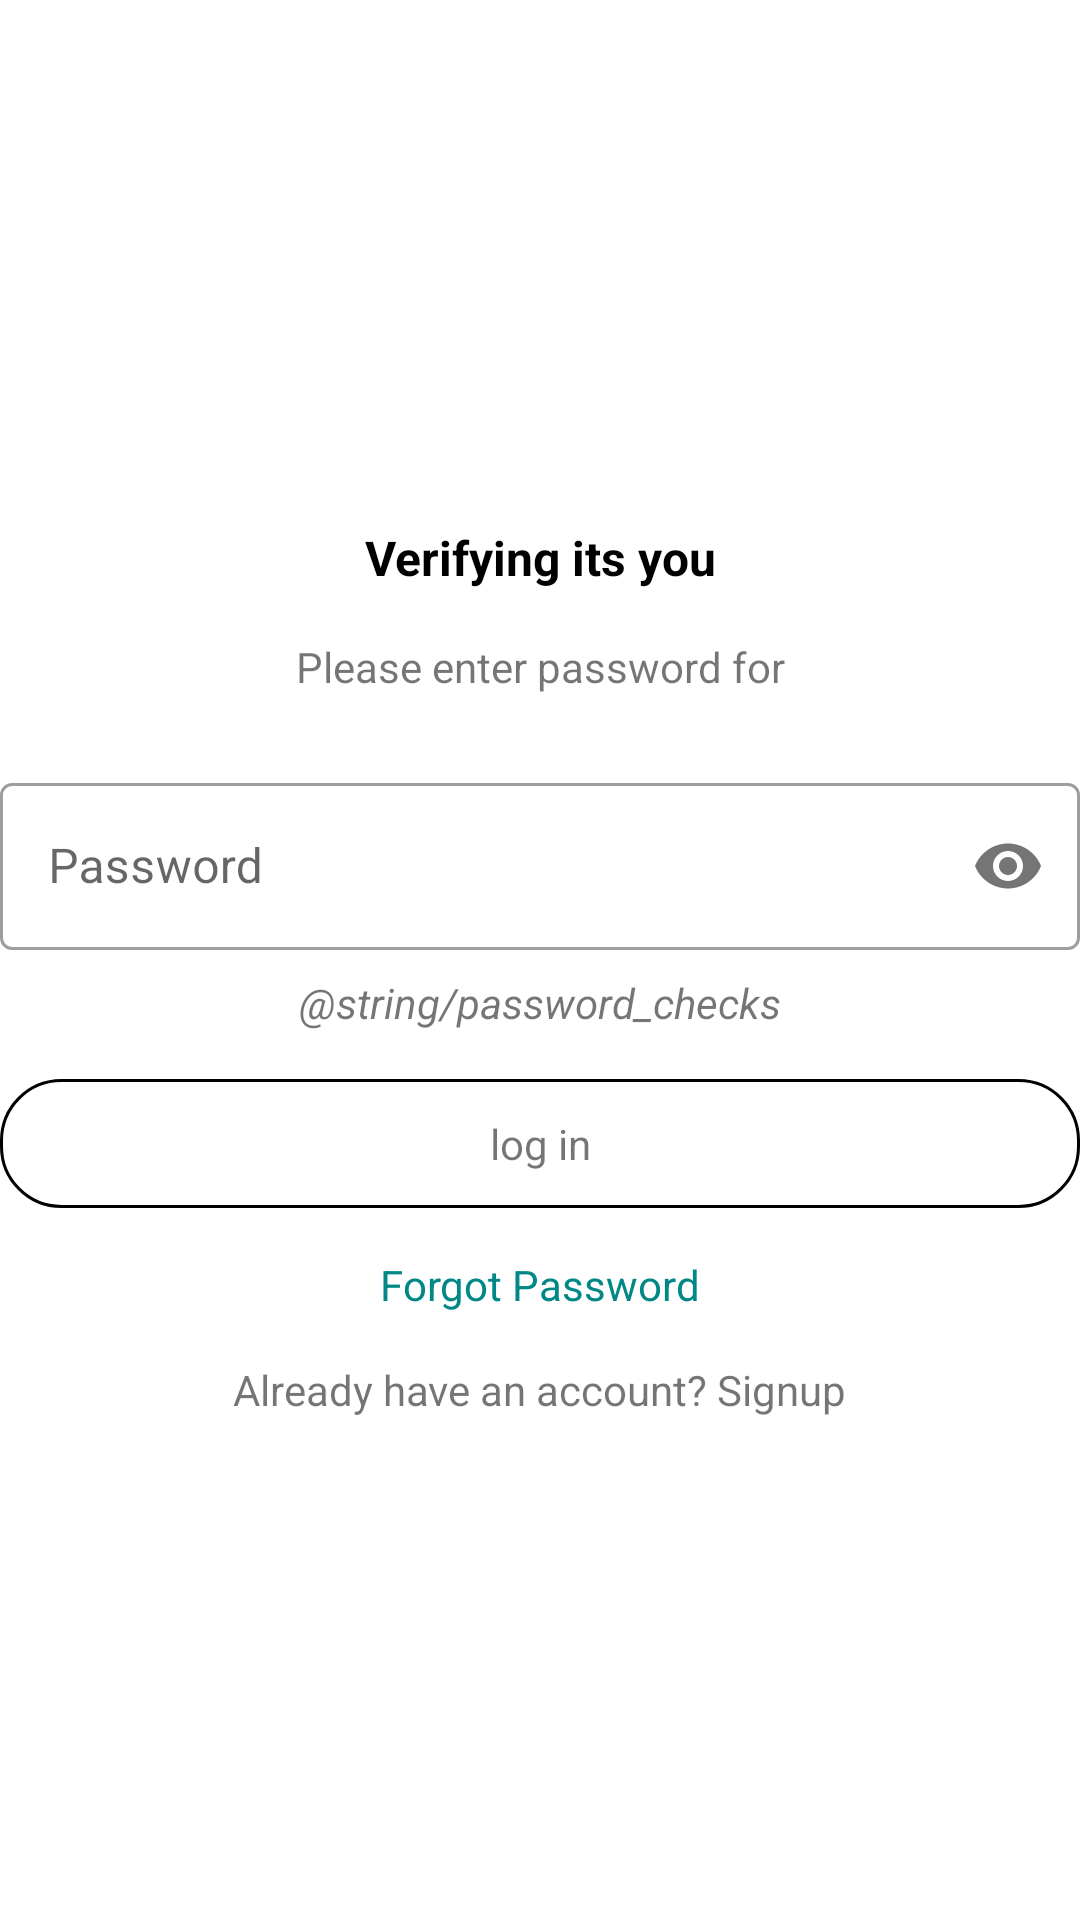

Android layout source for this screen:
<!-- AndroidManifest.xml: application theme Theme.ClassifiedApp -->
<!-- res/layout/activity_verify_login.xml -->
<?xml version="1.0" encoding="utf-8"?>
<LinearLayout xmlns:android="http://schemas.android.com/apk/res/android"
    xmlns:app="http://schemas.android.com/apk/res-auto"
    xmlns:tools="http://schemas.android.com/tools"
    android:id="@+id/main"
    android:orientation="vertical"
    android:layout_width="match_parent"
    android:layout_height="match_parent"
    android:layout_marginStart="16dp"
    android:layout_marginEnd="16dp"
    android:gravity="center"
    tools:context=".ActivityVerifyLogin">

    <ImageView
        android:layout_width="wrap_content"
        android:layout_height="wrap_content"
        android:src="@mipmap/ic_launcher_round"
        android:layout_gravity="center_horizontal"
        />

    <TextView
        android:layout_width="match_parent"
        android:layout_height="wrap_content"
        android:text="@string/verifying_its_you"
        android:gravity="center"
        android:layout_marginTop="8dp"
        android:textSize="16sp"
        android:textColor="@color/black"
        android:textStyle="bold"
        />

    <TextView
        android:layout_width="match_parent"
        android:layout_height="wrap_content"
        android:layout_marginTop="8dp"
        android:padding="8dp"
        android:gravity="center"
        android:textSize="14sp"
        android:id="@+id/tv_provide_password"
        android:text="@string/please_enter_your_password_to_login_to_the_system"
        />

    <com.google.android.material.textfield.TextInputLayout

        android:layout_width="match_parent"
        android:layout_height="wrap_content"
        android:hint="@string/password"
        android:layout_marginTop="16dp"
        app:passwordToggleEnabled="true"
        style="@style/Widget.MaterialComponents.TextInputLayout.OutlinedBox">

        <com.google.android.material.textfield.TextInputEditText
            android:layout_width="match_parent"
            android:layout_height="wrap_content"
            android:inputType="textPassword"
            android:id="@+id/et_password"
            />

    </com.google.android.material.textfield.TextInputLayout>
    <TextView
        android:layout_width="wrap_content"
        android:layout_height="wrap_content"
        android:text="@string/password_checks"
        android:textStyle="italic"
        android:layout_marginTop="8dp"
        />

    <TextView
        android:layout_width="match_parent"
        android:layout_height="wrap_content"
        android:background="@drawable/btn_sign_in_opts"
        android:text="@string/login"
        android:gravity="center_horizontal"
        android:padding="12dp"
        android:id="@+id/btn_login"
        android:layout_marginTop="16dp"
        />

    <TextView
        android:layout_width="wrap_content"
        android:layout_height="wrap_content"
        android:id="@+id/tv_forgot"
        android:text="@string/forgot_password"
        android:textColor="@color/teal_700"
        android:layout_marginTop="16dp"
        />
    <TextView
        android:layout_width="wrap_content"
        android:layout_height="wrap_content"
        android:text="@string/already_have_an_account_signup"
        android:layout_marginTop="16dp"
        android:id="@+id/tv_have_account"
        />

</LinearLayout>
<!-- resources referenced by this layout -->
<resources>
  <color name="black">#FF000000</color>
  <color name="teal_700">#FF018786</color>
  <!-- drawable btn_sign_in_opts (drawable) -->
  <?xml version="1.0" encoding="utf-8"?>
  <shape xmlns:android="http://schemas.android.com/apk/res/android"
      >
  
      <stroke
          android:width="1dp"
          android:color="@color/black"
          />
  
      <corners
          android:radius="20dp"
          />
  
  </shape>
  <string name="already_have_an_account_signup">Already have an account? Signup</string>
  <string name="forgot_password">Forgot Password</string>
  <string name="login">log in</string>
  <string name="password">Password</string>
  <string name="password_checks">La contraseña debe tener al menos 10 caracteres y debe contener al menos 1 letra mayúscula y al menos 1 número.</string>
  <string name="please_enter_your_password_to_login_to_the_system">Please enter password for </string>
  <string name="verifying_its_you">Verifying its you</string>
  <style name="Theme.ClassifiedApp" parent="Theme.MaterialComponents.Light.NoActionBar">
          
          <item name="colorPrimary">@color/purple_500</item>
          <item name="colorPrimaryVariant">@color/purple_700</item>
          <item name="colorOnPrimary">@color/white</item>
          
          <item name="colorSecondary">@color/teal_200</item>
          <item name="colorSecondaryVariant">@color/teal_700</item>
          <item name="colorOnSecondary">@color/black</item>
          
          <item name="android:statusBarColor">?attr/colorSecondary</item>
          <item name="android:windowLightStatusBar">true</item>
          
      </style>
  <color name="purple_500">#FF6200EE</color>
  <color name="purple_700">#FF3700B3</color>
  <color name="white">#FFFFFFFF</color>
  <color name="teal_200">#FF03DAC5</color>
</resources>
